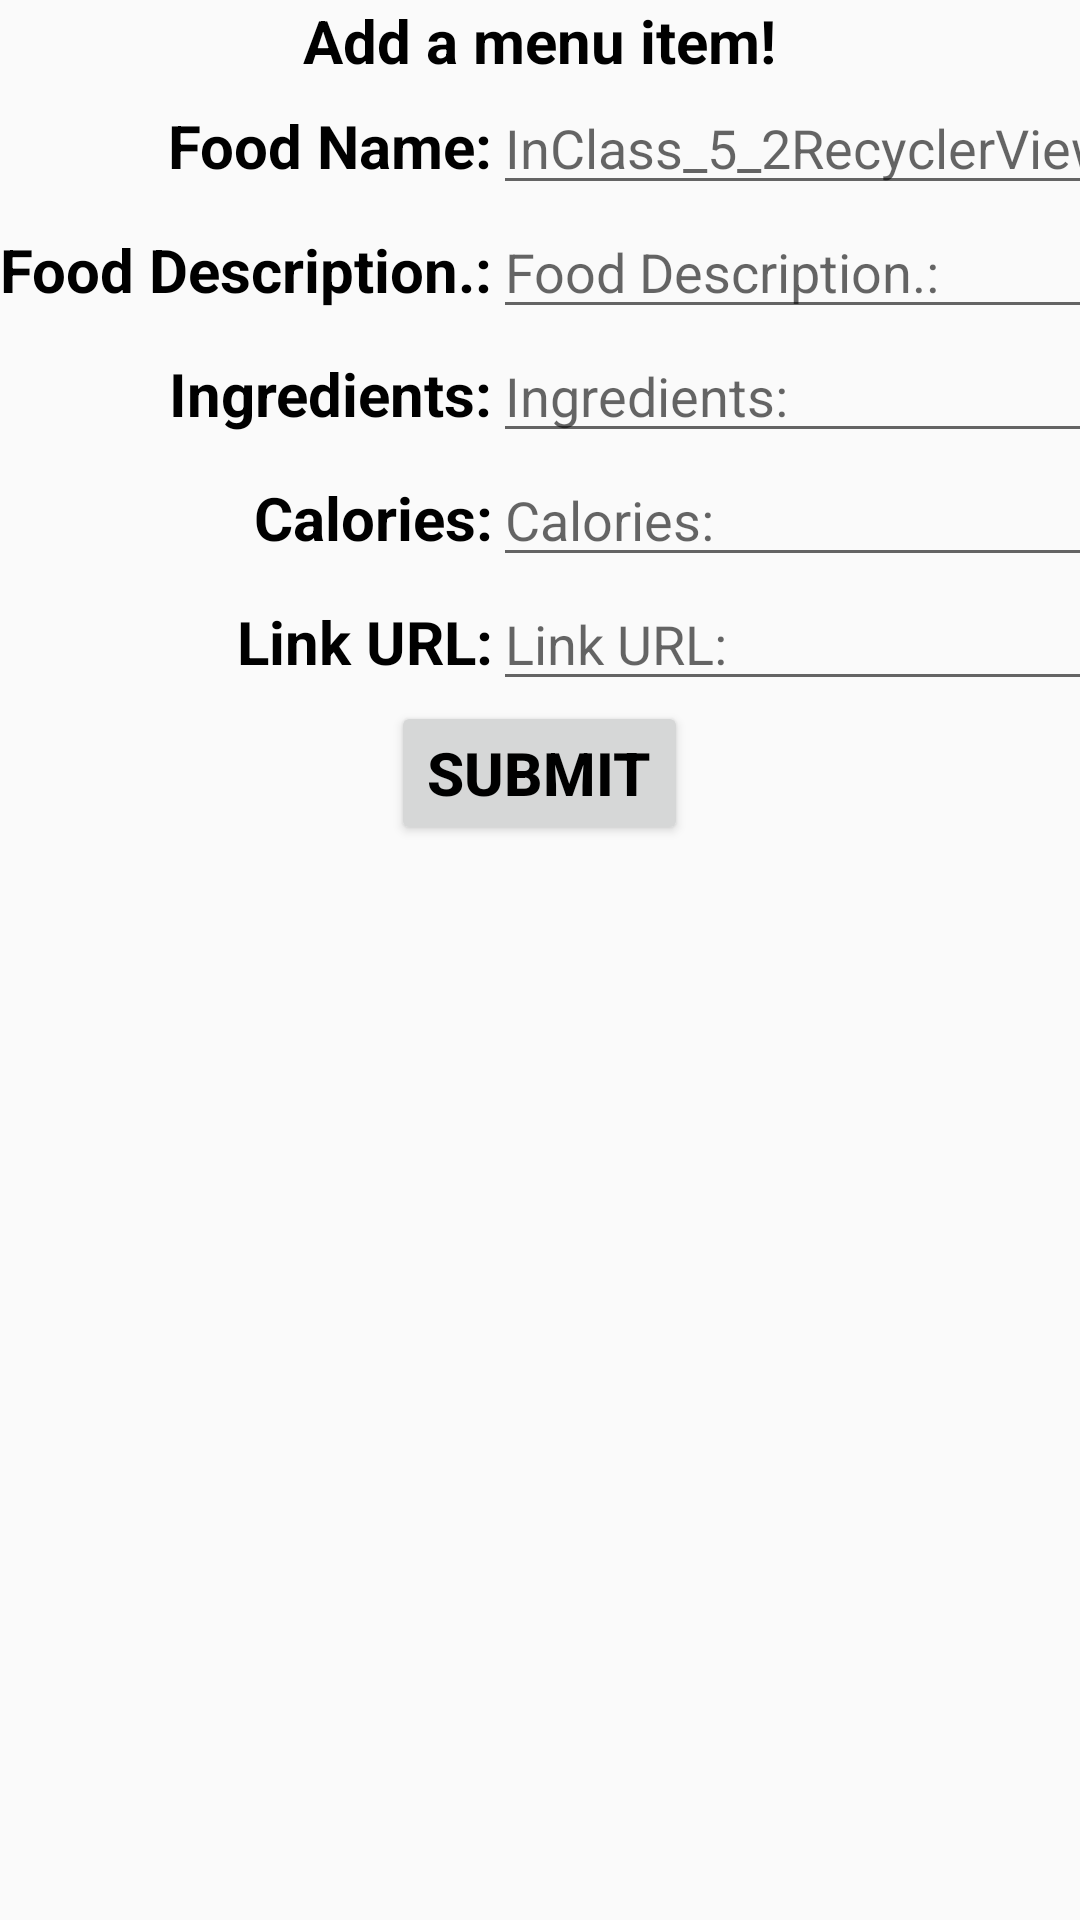

Produce the Android XML layout that renders to this screen, including the resource entries it uses.
<!-- AndroidManifest.xml: application theme Theme.FoodieApp2 -->
<!-- res/layout/activity_add_item_to_array_list.xml -->
<?xml version="1.0" encoding="utf-8"?>
<ScrollView xmlns:android="http://schemas.android.com/apk/res/android"
    xmlns:app="http://schemas.android.com/apk/res-auto"
    xmlns:tools="http://schemas.android.com/tools"
    android:layout_height="match_parent"
    android:layout_width="match_parent"
    tools:context=".AddItemToArrayList"

>

    <GridLayout
        android:layout_width="match_parent"
        android:layout_height="match_parent"
        android:columnCount="2"
        android:layout_centerHorizontal="true">

        <LinearLayout
            android:orientation="vertical"
            android:layout_column="0"
            android:layout_row="0"
            android:layout_columnSpan="2"
            android:layout_width="match_parent"
            android:layout_height="wrap_content">
            <TextView
                android:id="@+id/activity_title"
                android:layout_width="wrap_content"
                android:layout_height="wrap_content"
                android:text="@string/addItem_activityTitle"
                android:textColor="@android:color/black"
                android:textSize="@dimen/addItem_activityTextSize"
                android:textStyle="bold"
                android:layout_columnSpan="2"
                android:layout_row="0"
                android:layout_gravity="center_horizontal"/>
        </LinearLayout>

        <TextView
            android:id="@+id/foodName_label"
            android:layout_column="0"
            android:layout_row="1"
            android:layout_width="wrap_content"
            android:layout_height="wrap_content"
            android:text="@string/foodName_label"
            android:textStyle="bold"
            android:textColor="@android:color/black"
            android:textSize="@dimen/add_item_textsize"
            android:layout_gravity="end"

            />

        <EditText
            android:id="@+id/foodName_editText"
            android:layout_width="wrap_content"
            android:layout_height="wrap_content"
            android:layout_row="1"
            android:layout_column="1"
            android:layout_gravity="fill_horizontal"
            android:hint="@string/app_name"
            android:inputType="text"
             />


        <TextView
            android:id="@+id/foodDescription_label"
            android:layout_column="0"
            android:layout_row="2"
            android:layout_width="wrap_content"
            android:layout_height="wrap_content"
            android:text="@string/foodDescription_label"
            android:textStyle="bold"
            android:textColor="@android:color/black"
            android:textSize="@dimen/add_item_textsize"
            android:layout_gravity="end"
           />

        <EditText
            android:id="@+id/foodDescription_editText"
            android:layout_width="wrap_content"
            android:layout_height="wrap_content"
            android:layout_row="2"
            android:layout_column="1"
            android:layout_gravity="fill_horizontal"
            android:hint="@string/foodDescription_label"
            android:inputType="text"
             />

        <TextView
            android:id="@+id/ingredients_label"
            android:layout_column="0"
            android:layout_row="3"
            android:layout_width="wrap_content"
            android:layout_height="wrap_content"
            android:text="@string/ingredients_label"
            android:textStyle="bold"
            android:textColor="@android:color/black"
            android:textSize="@dimen/add_item_textsize"
            android:layout_gravity="end"

            />

        <EditText
            android:id="@+id/ingredients_editText"
            android:layout_width="wrap_content"
            android:layout_height="wrap_content"
            android:layout_row="3"
            android:layout_column="1"
            android:layout_gravity="fill_horizontal"
            android:hint="@string/ingredients_label"
            android:inputType="text"
            />

        <TextView
            android:id="@+id/calories_label"
            android:layout_column="0"
            android:layout_row="4"
            android:layout_width="wrap_content"
            android:layout_height="wrap_content"
            android:text="@string/calories_label"
            android:textStyle="bold"
            android:textColor="@android:color/black"
            android:textSize="@dimen/add_item_textsize"
            android:layout_gravity="end"

            />

        <EditText
            android:id="@+id/calories_editText"
            android:layout_width="wrap_content"
            android:layout_height="wrap_content"
            android:layout_row="4"
            android:layout_column="1"
            android:layout_gravity="fill_horizontal"
            android:hint="@string/calories_label"
            android:inputType="number"
             />

        <TextView
            android:id="@+id/link_label"
            android:layout_column="0"
            android:layout_row="5"
            android:layout_width="wrap_content"
            android:layout_height="wrap_content"
            android:text="@string/link_label"
            android:textStyle="bold"
            android:textColor="@android:color/black"
            android:textSize="@dimen/add_item_textsize"
            android:layout_gravity="end"
            />

        <EditText
            android:id="@+id/link_editText"
            android:layout_width="wrap_content"
            android:layout_height="wrap_content"
            android:layout_row="5"
            android:layout_column="1"
            android:layout_gravity="fill_horizontal"
            android:hint="@string/link_label"
            android:inputType="text"
            />

        <LinearLayout
            android:orientation="vertical"
            android:layout_column="0"
            android:layout_row="6"
            android:layout_columnSpan="2"
            android:layout_width="match_parent"
            android:layout_height="wrap_content">

            <Button
                android:id="@+id/submit_button"
                android:onClick="createNewItem"
                android:layout_gravity="center_horizontal"
                android:text="@string/submit_button"
                android:textSize="@dimen/add_item_textsize"
                android:textStyle="bold"
                android:textColor="@android:color/black"
                android:layout_width="wrap_content"
                android:layout_height="wrap_content"
                />
        </LinearLayout>
    </GridLayout>
</ScrollView>
<!-- resources referenced by this layout -->
<resources>
  <dimen name="addItem_activityTextSize">20sp</dimen>
  <dimen name="add_item_textsize">20sp</dimen>
  <string name="addItem_activityTitle">Add a menu item!</string>
  <string name="app_name">InClass_5_2RecyclerView_Card</string>
  <string name="calories_label">Calories:</string>
  <string name="foodDescription_label">Food Description.:</string>
  <string name="foodName_label">Food Name:</string>
  <string name="ingredients_label">Ingredients:</string>
  <string name="link_label">Link URL:</string>
  <string name="submit_button">Submit</string>
  <style name="Theme.FoodieApp2" parent="Theme.AppCompat.Light.DarkActionBar">
          
          <item name="colorPrimary">@color/purple_500</item>
          <item name="colorPrimaryDark">@color/purple_700</item>
          <item name="colorAccent">@color/teal_200</item>
          
      </style>
  <!-- not gathered from this repository: default colours our renderer supplied (Android Studio template values) -->
  <color name="purple_500">#FF6200EE</color>
  <color name="purple_700">#FF3700B3</color>
  <color name="teal_200">#FF03DAC5</color>
</resources>
